22-way image classification set "isolated_obj" from GitHub (aharmer/dishBugs); label vocabulary: acari mites and ticks, amphipoda, annelida worms, araneae spiders, archaeognatha bristletails, blattodea cockroaches, carabidae ground beetles, chilopoda centipedes, coleoptera beetles, coleoptera larva, collembola springtails, diplopoda millipedes, diptera flies, formicidae ants, gastropoda snails and slugs, hymenoptera bees and wasps, isopoda woodlice, opiliones harvestmen, orthoptera grasshoppers and crickets, pseudoscorpiones false scorpions, tipulidae crane flies, vespidae wasps.

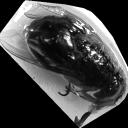
Label: diptera flies

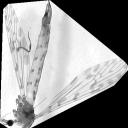
Label: tipulidae crane flies

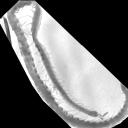
Label: chilopoda centipedes

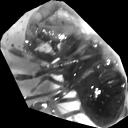
Label: opiliones harvestmen

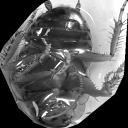
Label: blattodea cockroaches

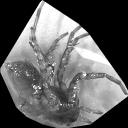
Label: araneae spiders
